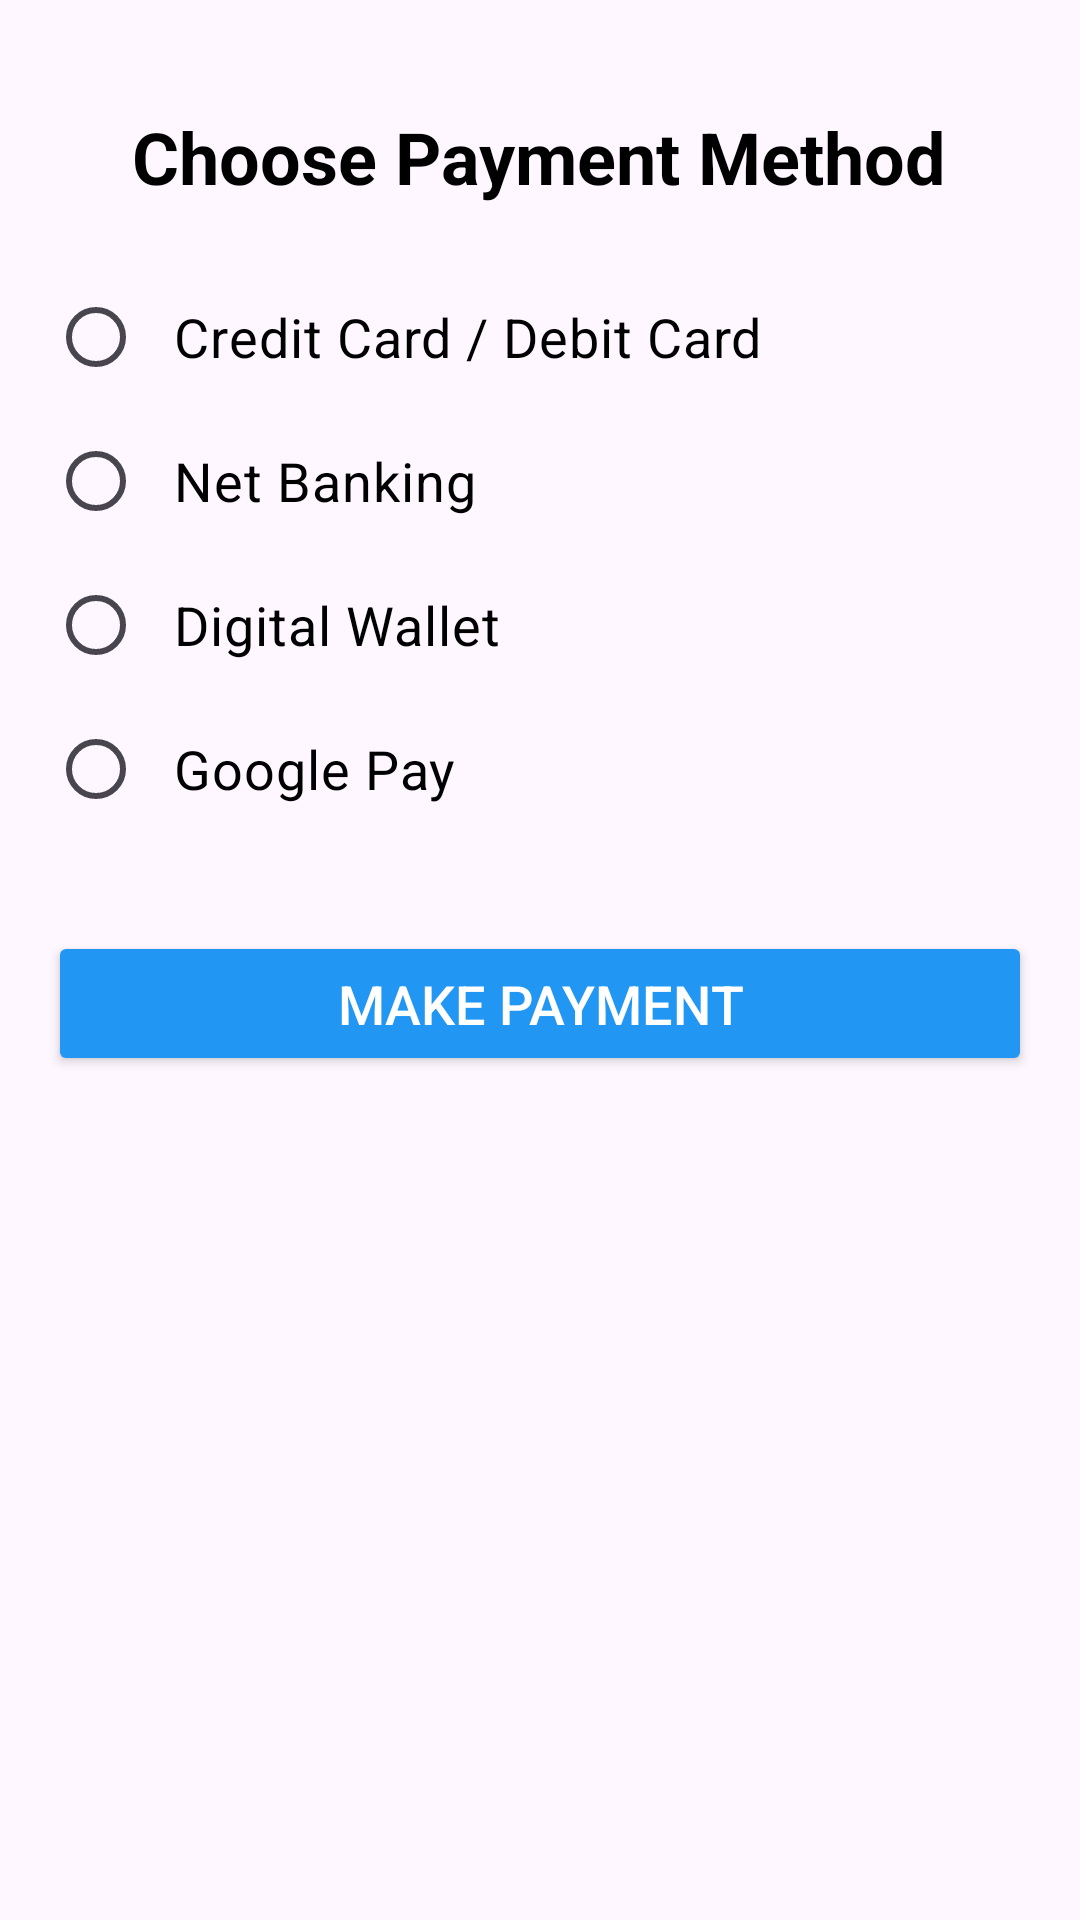

Layout XML and referenced resources for this Android screen:
<!-- AndroidManifest.xml: application theme Theme.FITCONNECT -->
<!-- res/layout/activity_payments.xml -->
<?xml version="1.0" encoding="utf-8"?>

<ScrollView xmlns:android="http://schemas.android.com/apk/res/android"
    android:layout_width="match_parent"
    android:layout_height="match_parent"
    android:padding="16dp"
    android:background="@drawable/img_1">

    <LinearLayout
        android:layout_width="match_parent"
        android:layout_height="wrap_content"
        android:orientation="vertical"
        android:layout_marginTop="20dp">

        <TextView
            android:id="@+id/paymentTitle"
            android:layout_width="wrap_content"
            android:layout_height="wrap_content"
            android:text="Choose Payment Method"
            android:textSize="24sp"
            android:textStyle="bold"
            android:textColor="#000"
            android:layout_gravity="center_horizontal"
            android:layout_marginBottom="20dp" />

        
        <RadioGroup
            android:id="@+id/paymentOptionsGroup"
            android:layout_width="match_parent"
            android:layout_height="wrap_content"
            android:orientation="vertical">

            <RadioButton
                android:id="@+id/paymentCreditCard"
                android:layout_width="wrap_content"
                android:layout_height="wrap_content"
                android:text="Credit Card / Debit Card"
                android:textSize="18sp"
                android:textColor="#000"
                android:padding="10dp" />

            <RadioButton
                android:id="@+id/paymentNetBanking"
                android:layout_width="wrap_content"
                android:layout_height="wrap_content"
                android:text="Net Banking"
                android:textSize="18sp"
                android:textColor="#000"
                android:padding="10dp" />

            <RadioButton
                android:id="@+id/paymentDigitalWallet"
                android:layout_width="wrap_content"
                android:layout_height="wrap_content"
                android:text="Digital Wallet"
                android:textSize="18sp"
                android:textColor="#000"
                android:padding="10dp" />

            <RadioButton
                android:id="@+id/paymentGooglePay"
                android:layout_width="wrap_content"
                android:layout_height="wrap_content"
                android:text="Google Pay"
                android:textSize="18sp"
                android:textColor="#000"
                android:padding="10dp" />
        </RadioGroup>

        
        <Button
            android:id="@+id/makePaymentBtn"
            android:layout_width="match_parent"
            android:layout_height="wrap_content"
            android:text="Make Payment"
            android:layout_marginTop="30dp"
            android:backgroundTint="#2196F3"
            android:textColor="#FFF"
            android:textSize="18sp"
            android:padding="12dp" />
    </LinearLayout>
</ScrollView>
<!-- resources referenced by this layout -->
<resources>
  <style name="Theme.FITCONNECT" parent="Base.Theme.FITCONNECT" />
  <style name="Base.Theme.FITCONNECT" parent="Theme.Material3.DayNight.NoActionBar">
          
          
      </style>
</resources>
